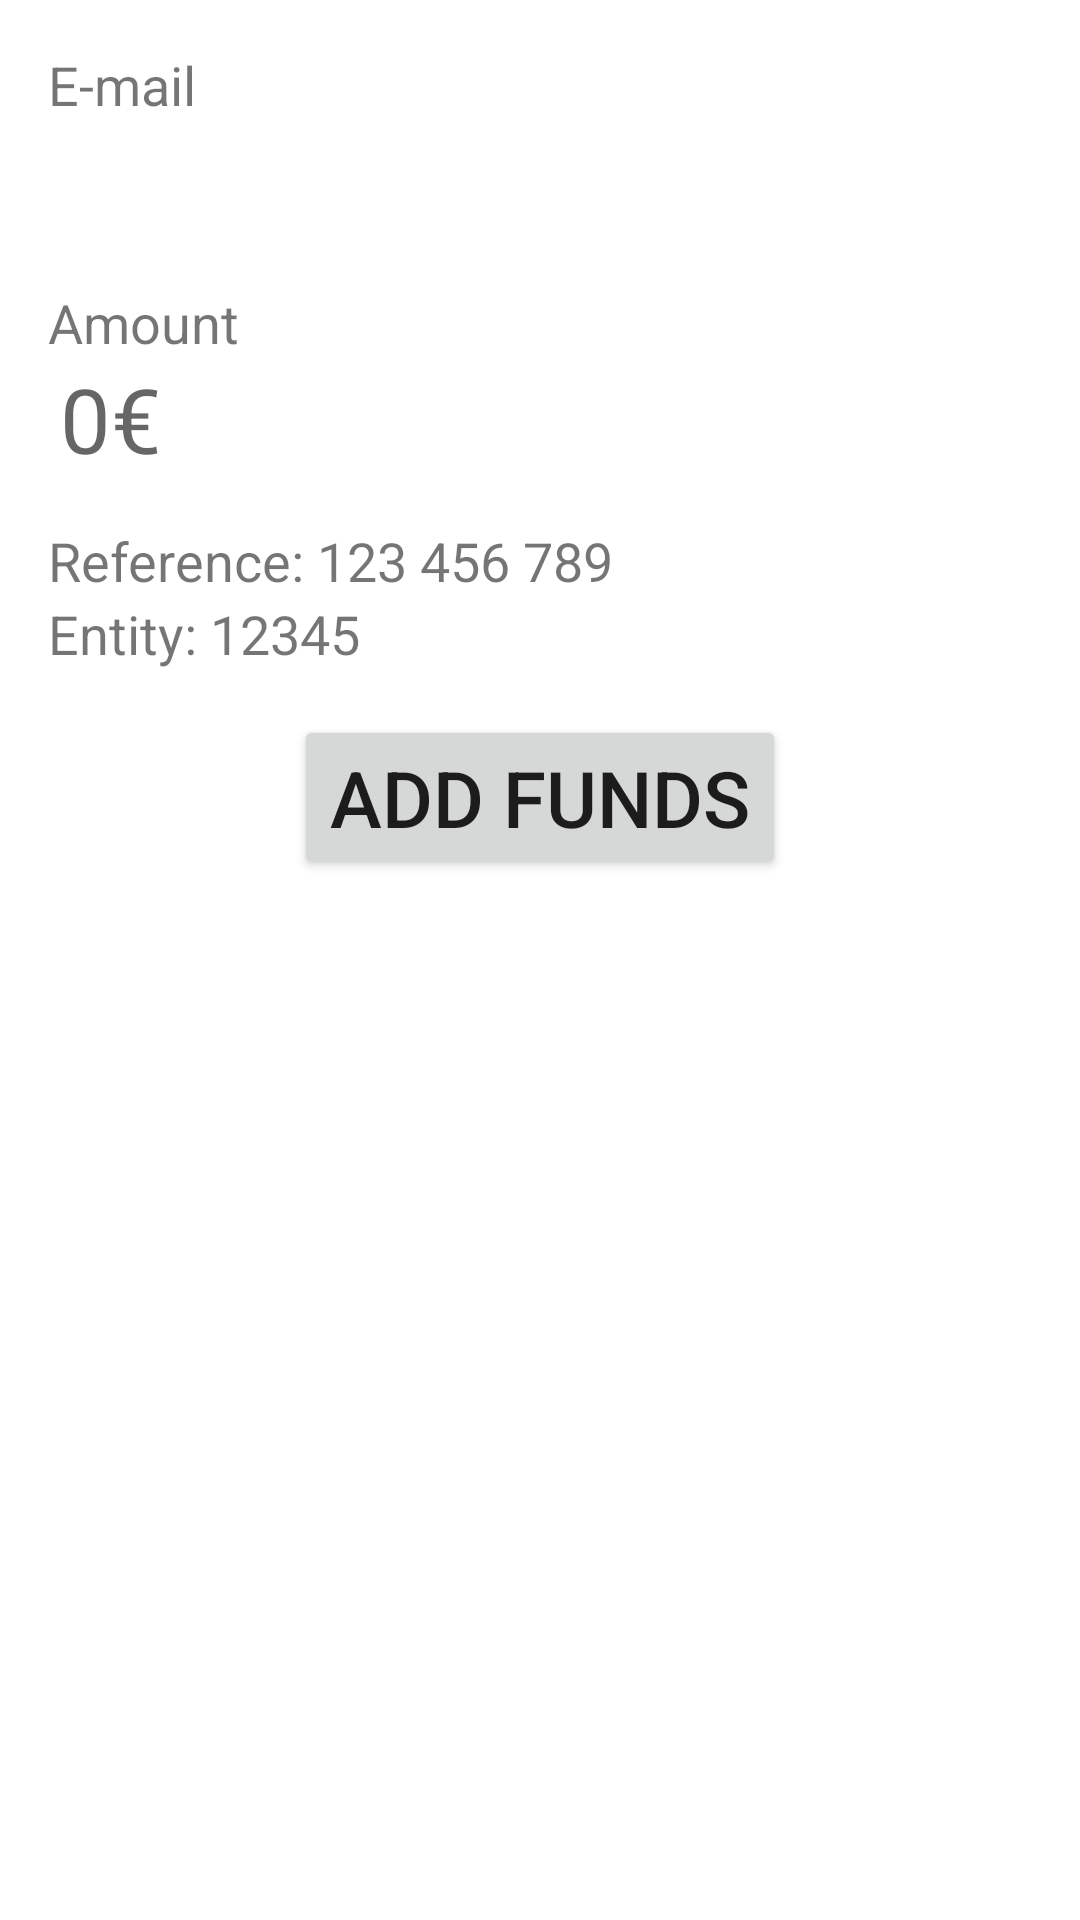

Layout XML and referenced resources for this Android screen:
<!-- AndroidManifest.xml: application theme Base.Theme.MyApplicationTest -->
<!-- res/layout/multibanco_content_view.xml -->
<?xml version="1.0" encoding="utf-8"?>
<LinearLayout xmlns:android="http://schemas.android.com/apk/res/android"
    android:layout_width="match_parent"
    android:layout_height="wrap_content"
    android:orientation="vertical"
    android:padding="16dp">

    <TextView
        android:layout_width="match_parent"
        android:layout_height="wrap_content"
        android:text="@string/email"
        android:textSize="18sp" />

    <EditText
        android:layout_gravity="center_horizontal"
        android:id="@+id/EmailInputBox"
        android:layout_width="320dp"
        android:layout_height="40dp"
        android:inputType="textEmailAddress"
        android:textSize="30sp"
        android:background="@drawable/textbox_border">

    </EditText>

    <TextView
        android:layout_marginTop="15sp"
        android:layout_width="match_parent"
        android:layout_height="wrap_content"
        android:text="@string/amount"
        android:textSize="18sp" />

    <EditText
        android:layout_gravity="center_horizontal"
        android:id="@+id/moneyInputBox2"
        android:layout_width="320dp"
        android:layout_height="40dp"
        android:inputType="numberDecimal"
        android:hint="@string/quantity_placeholder"
        android:textSize="30sp"
        android:background="@drawable/textbox_border">

    </EditText>

    <TextView
        android:layout_marginTop="15sp"
        android:layout_width="match_parent"
        android:layout_height="wrap_content"
        android:text="@string/reference"
        android:textSize="18sp" />

    <TextView
        android:layout_width="match_parent"
        android:layout_height="wrap_content"
        android:text="@string/entity"
        android:textSize="18sp" />

    <Button
        android:layout_marginTop="15sp"
        android:layout_width="wrap_content"
        android:layout_height="wrap_content"
        android:text="@string/pay_button"
        android:textSize="26sp"
        android:layout_gravity="center|bottom"
        android:onClick="adicionarDinheiroMultibanco"/>

</LinearLayout>
<!-- resources referenced by this layout -->
<resources>
  <string name="amount">Amount</string>
  <string name="email">E-mail</string>
  <string name="entity">Entity:            12345</string>
  <string name="pay_button">Add Funds</string>
  <string name="quantity_placeholder">0€</string>
  <string name="reference">Reference:   123 456 789</string>
  <style name="Base.Theme.MyApplicationTest" parent="Theme.MaterialComponents.Light.NoActionBar">
  
      </style>
</resources>
